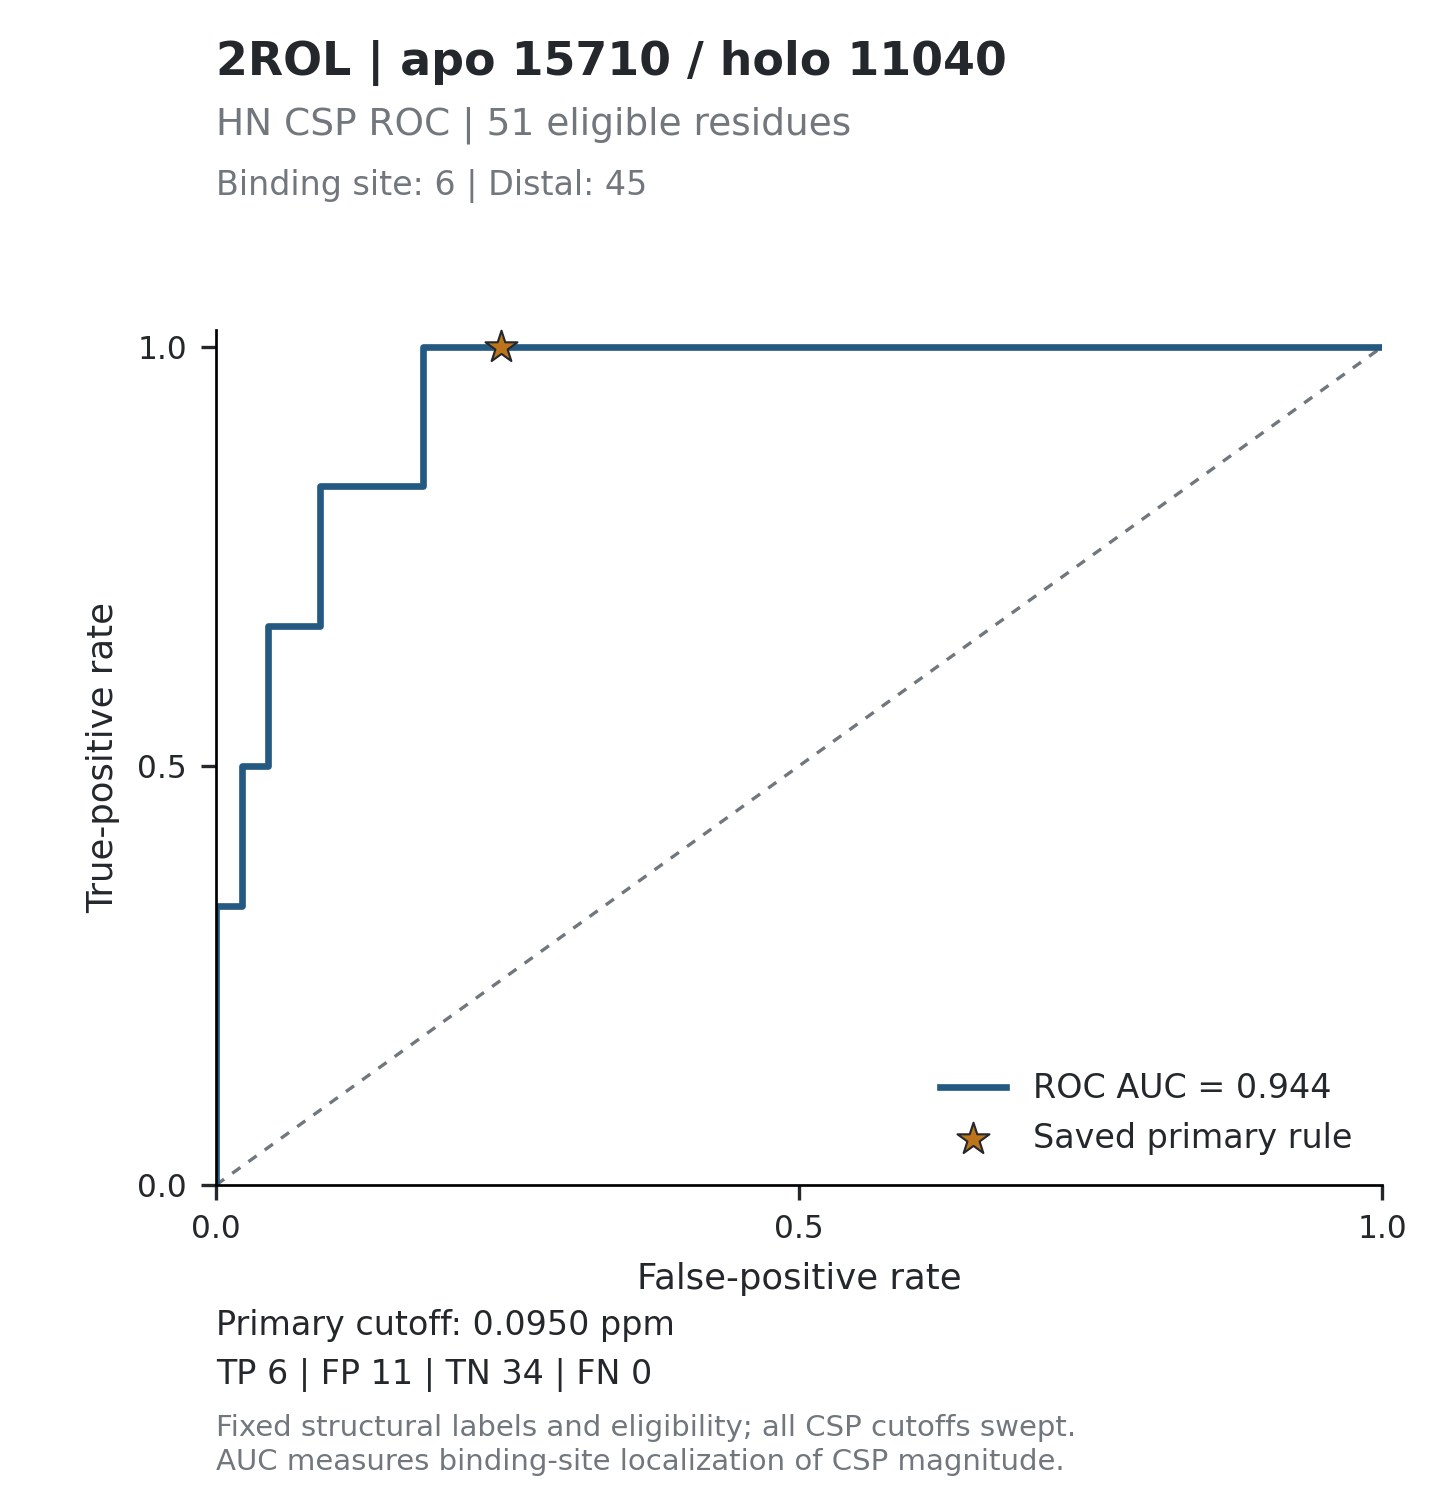

The table this chart was drawn from, first rows:
threshold, tp, fp, tn, fn, tpr, fpr, specificity, precision, fdr, tp_fp_ratio, target_id, score_mode
inf, 0, 0, 45, 6, 0, 0, 1, , , , 2ROL_15710, absolute_ppm
0.8335, 1, 0, 45, 5, 0.1667, 0, 1, 1, 0, , 2ROL_15710, absolute_ppm
0.4949, 2, 0, 45, 4, 0.3333, 0, 1, 1, 0, , 2ROL_15710, absolute_ppm
0.4014, 2, 1, 44, 4, 0.3333, 0.02222, 0.9778, 0.6667, 0.3333, 2, 2ROL_15710, absolute_ppm
0.3794, 3, 1, 44, 3, 0.5, 0.02222, 0.9778, 0.75, 0.25, 3, 2ROL_15710, absolute_ppm
0.3273, 3, 2, 43, 3, 0.5, 0.04444, 0.9556, 0.6, 0.4, 1.5, 2ROL_15710, absolute_ppm
0.3182, 4, 2, 43, 2, 0.6667, 0.04444, 0.9556, 0.6667, 0.3333, 2, 2ROL_15710, absolute_ppm
0.2786, 4, 3, 42, 2, 0.6667, 0.06667, 0.9333, 0.5714, 0.4286, 1.333, 2ROL_15710, absolute_ppm
0.2422, 4, 4, 41, 2, 0.6667, 0.08889, 0.9111, 0.5, 0.5, 1, 2ROL_15710, absolute_ppm
0.2283, 5, 4, 41, 1, 0.8333, 0.08889, 0.9111, 0.5556, 0.4444, 1.25, 2ROL_15710, absolute_ppm
0.2205, 5, 5, 40, 1, 0.8333, 0.1111, 0.8889, 0.5, 0.5, 1, 2ROL_15710, absolute_ppm
0.1691, 5, 6, 39, 1, 0.8333, 0.1333, 0.8667, 0.4545, 0.5455, 0.8333, 2ROL_15710, absolute_ppm
0.1634, 5, 7, 38, 1, 0.8333, 0.1556, 0.8444, 0.4167, 0.5833, 0.7143, 2ROL_15710, absolute_ppm
0.1624, 5, 8, 37, 1, 0.8333, 0.1778, 0.8222, 0.3846, 0.6154, 0.625, 2ROL_15710, absolute_ppm
0.1539, 6, 8, 37, 0, 1, 0.1778, 0.8222, 0.4286, 0.5714, 0.75, 2ROL_15710, absolute_ppm
0.1219, 6, 9, 36, 0, 1, 0.2, 0.8, 0.4, 0.6, 0.6667, 2ROL_15710, absolute_ppm
0.1032, 6, 10, 35, 0, 1, 0.2222, 0.7778, 0.375, 0.625, 0.6, 2ROL_15710, absolute_ppm
0.0994, 6, 11, 34, 0, 1, 0.2444, 0.7556, 0.3529, 0.6471, 0.5455, 2ROL_15710, absolute_ppm
0.0818, 6, 12, 33, 0, 1, 0.2667, 0.7333, 0.3333, 0.6667, 0.5, 2ROL_15710, absolute_ppm
0.0809, 6, 13, 32, 0, 1, 0.2889, 0.7111, 0.3158, 0.6842, 0.4615, 2ROL_15710, absolute_ppm
0.08, 6, 14, 31, 0, 1, 0.3111, 0.6889, 0.3, 0.7, 0.4286, 2ROL_15710, absolute_ppm
0.071, 6, 15, 30, 0, 1, 0.3333, 0.6667, 0.2857, 0.7143, 0.4, 2ROL_15710, absolute_ppm
0.0697, 6, 16, 29, 0, 1, 0.3556, 0.6444, 0.2727, 0.7273, 0.375, 2ROL_15710, absolute_ppm
0.0661, 6, 17, 28, 0, 1, 0.3778, 0.6222, 0.2609, 0.7391, 0.3529, 2ROL_15710, absolute_ppm
0.0622, 6, 18, 27, 0, 1, 0.4, 0.6, 0.25, 0.75, 0.3333, 2ROL_15710, absolute_ppm
0.0602, 6, 19, 26, 0, 1, 0.4222, 0.5778, 0.24, 0.76, 0.3158, 2ROL_15710, absolute_ppm
0.048, 6, 22, 23, 0, 1, 0.4889, 0.5111, 0.2143, 0.7857, 0.2727, 2ROL_15710, absolute_ppm
0.0478, 6, 23, 22, 0, 1, 0.5111, 0.4889, 0.2069, 0.7931, 0.2609, 2ROL_15710, absolute_ppm
0.0474, 6, 24, 21, 0, 1, 0.5333, 0.4667, 0.2, 0.8, 0.25, 2ROL_15710, absolute_ppm
0.0434, 6, 25, 20, 0, 1, 0.5556, 0.4444, 0.1935, 0.8065, 0.24, 2ROL_15710, absolute_ppm
0.0403, 6, 26, 19, 0, 1, 0.5778, 0.4222, 0.1875, 0.8125, 0.2308, 2ROL_15710, absolute_ppm
0.0356, 6, 27, 18, 0, 1, 0.6, 0.4, 0.1818, 0.8182, 0.2222, 2ROL_15710, absolute_ppm
0.0321, 6, 28, 17, 0, 1, 0.6222, 0.3778, 0.1765, 0.8235, 0.2143, 2ROL_15710, absolute_ppm
0.0311, 6, 29, 16, 0, 1, 0.6444, 0.3556, 0.1714, 0.8286, 0.2069, 2ROL_15710, absolute_ppm
0.0304, 6, 30, 15, 0, 1, 0.6667, 0.3333, 0.1667, 0.8333, 0.2, 2ROL_15710, absolute_ppm
0.03, 6, 31, 14, 0, 1, 0.6889, 0.3111, 0.1622, 0.8378, 0.1935, 2ROL_15710, absolute_ppm
0.0278, 6, 32, 13, 0, 1, 0.7111, 0.2889, 0.1579, 0.8421, 0.1875, 2ROL_15710, absolute_ppm
0.0237, 6, 33, 12, 0, 1, 0.7333, 0.2667, 0.1538, 0.8462, 0.1818, 2ROL_15710, absolute_ppm
0.0227, 6, 34, 11, 0, 1, 0.7556, 0.2444, 0.15, 0.85, 0.1765, 2ROL_15710, absolute_ppm
0.0203, 6, 35, 10, 0, 1, 0.7778, 0.2222, 0.1463, 0.8537, 0.1714, 2ROL_15710, absolute_ppm
0.0189, 6, 36, 9, 0, 1, 0.8, 0.2, 0.1429, 0.8571, 0.1667, 2ROL_15710, absolute_ppm
0.0186, 6, 37, 8, 0, 1, 0.8222, 0.1778, 0.1395, 0.8605, 0.1622, 2ROL_15710, absolute_ppm
0.0184, 6, 38, 7, 0, 1, 0.8444, 0.1556, 0.1364, 0.8636, 0.1579, 2ROL_15710, absolute_ppm
0.016, 6, 40, 5, 0, 1, 0.8889, 0.1111, 0.1304, 0.8696, 0.15, 2ROL_15710, absolute_ppm
0.0155, 6, 41, 4, 0, 1, 0.9111, 0.08889, 0.1277, 0.8723, 0.1463, 2ROL_15710, absolute_ppm
0.0098, 6, 42, 3, 0, 1, 0.9333, 0.06667, 0.125, 0.875, 0.1429, 2ROL_15710, absolute_ppm
0.0094, 6, 43, 2, 0, 1, 0.9556, 0.04444, 0.1224, 0.8776, 0.1395, 2ROL_15710, absolute_ppm
0.0082, 6, 44, 1, 0, 1, 0.9778, 0.02222, 0.12, 0.88, 0.1364, 2ROL_15710, absolute_ppm
0.006, 6, 45, 0, 0, 1, 1, 0, 0.1176, 0.8824, 0.1333, 2ROL_15710, absolute_ppm
inf, 0, 0, 45, 6, 0, 0, 1, , , , 2ROL_15710, relative
8.775, 1, 0, 45, 5, 0.1667, 0, 1, 1, 0, , 2ROL_15710, relative
5.21, 2, 0, 45, 4, 0.3333, 0, 1, 1, 0, , 2ROL_15710, relative
4.226, 2, 1, 44, 4, 0.3333, 0.02222, 0.9778, 0.6667, 0.3333, 2, 2ROL_15710, relative
3.994, 3, 1, 44, 3, 0.5, 0.02222, 0.9778, 0.75, 0.25, 3, 2ROL_15710, relative
3.446, 3, 2, 43, 3, 0.5, 0.04444, 0.9556, 0.6, 0.4, 1.5, 2ROL_15710, relative
3.35, 4, 2, 43, 2, 0.6667, 0.04444, 0.9556, 0.6667, 0.3333, 2, 2ROL_15710, relative
2.933, 4, 3, 42, 2, 0.6667, 0.06667, 0.9333, 0.5714, 0.4286, 1.333, 2ROL_15710, relative
2.55, 4, 4, 41, 2, 0.6667, 0.08889, 0.9111, 0.5, 0.5, 1, 2ROL_15710, relative
2.403, 5, 4, 41, 1, 0.8333, 0.08889, 0.9111, 0.5556, 0.4444, 1.25, 2ROL_15710, relative
2.321, 5, 5, 40, 1, 0.8333, 0.1111, 0.8889, 0.5, 0.5, 1, 2ROL_15710, relative
... 38 more rows
